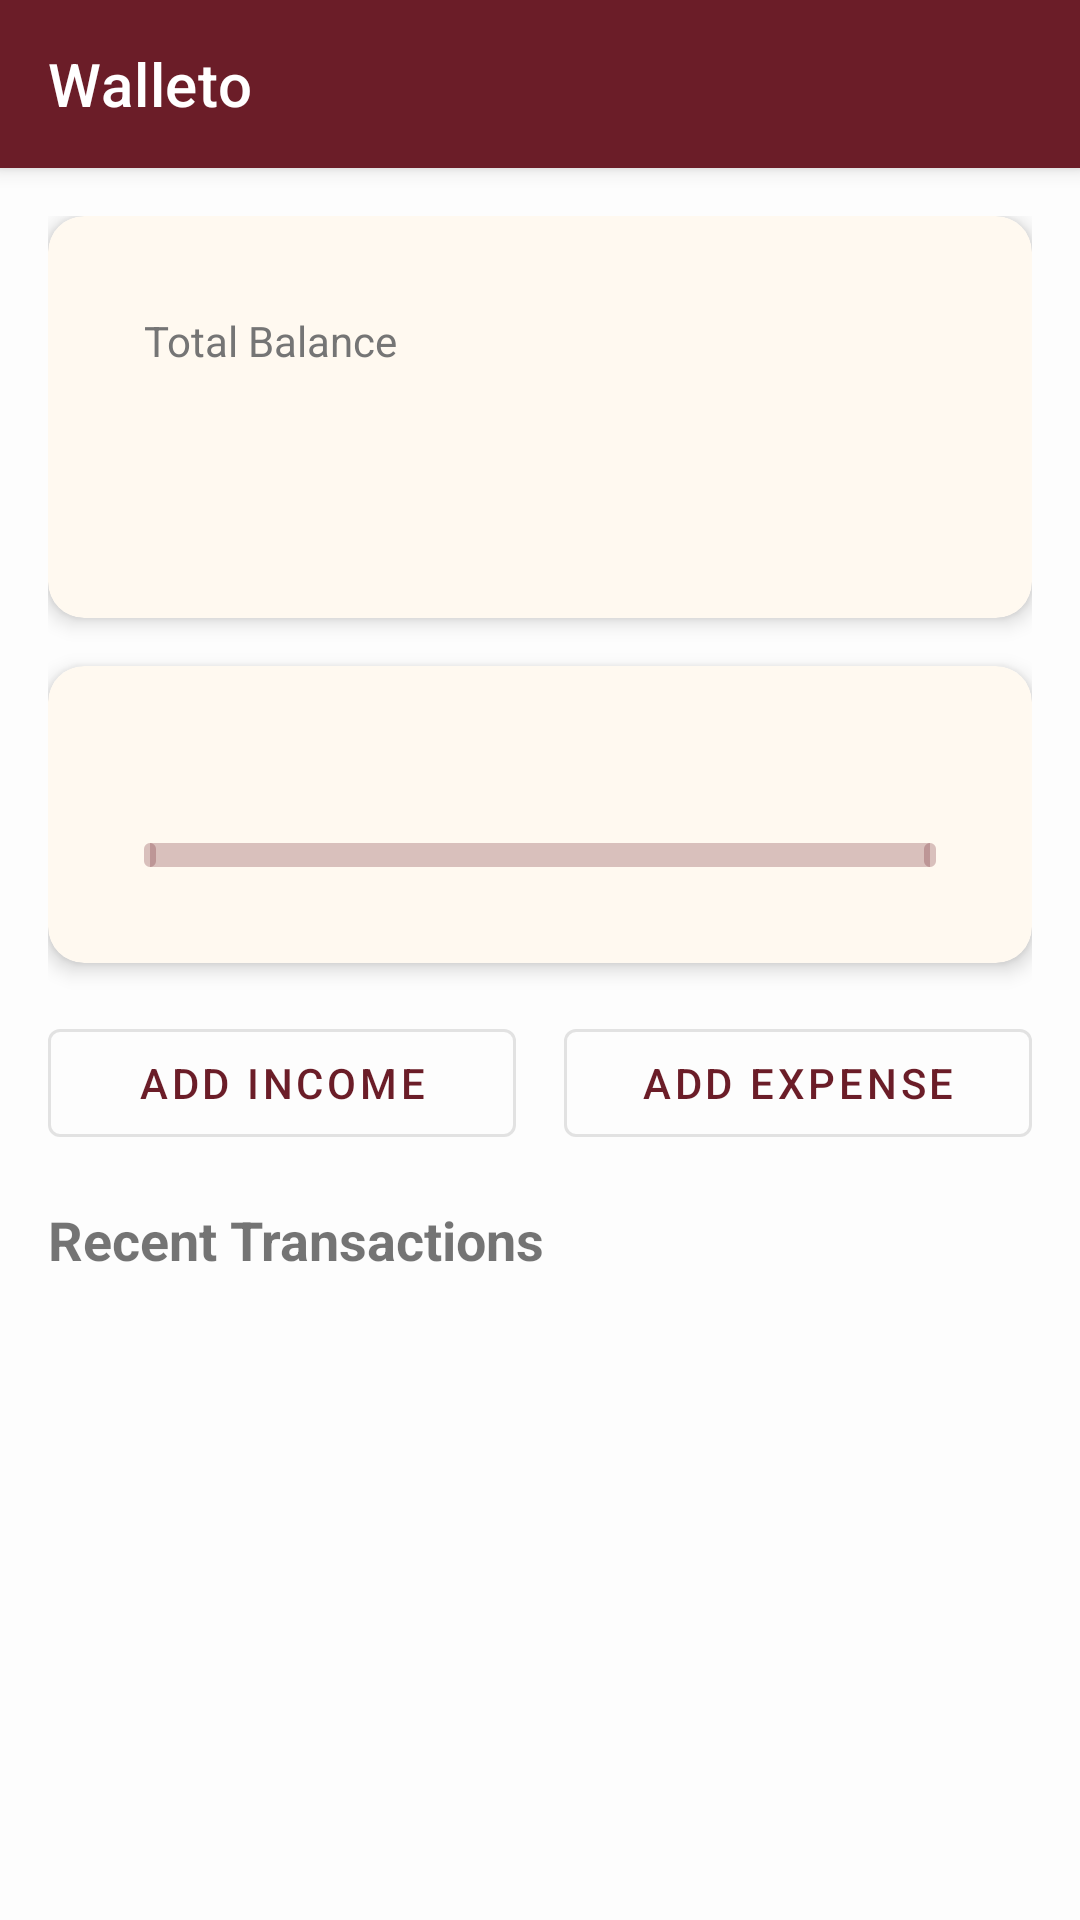

Write the Android layout XML for this screen, with the resource values it uses.
<!-- AndroidManifest.xml: application theme Theme.Walleto -->
<!-- res/layout/fragment_home.xml -->
<?xml version="1.0" encoding="utf-8"?>
<androidx.coordinatorlayout.widget.CoordinatorLayout xmlns:android="http://schemas.android.com/apk/res/android"
    xmlns:app="http://schemas.android.com/apk/res-auto"
    android:layout_width="match_parent"
    android:layout_height="match_parent">

    <com.google.android.material.appbar.AppBarLayout
        android:layout_width="match_parent"
        android:layout_height="wrap_content">

        <com.google.android.material.appbar.MaterialToolbar
            android:id="@+id/toolbar"
            android:layout_width="match_parent"
            android:layout_height="?attr/actionBarSize"
            android:background="?attr/colorPrimary"
            app:title="Walleto"
            app:titleTextColor="@android:color/white" />

    </com.google.android.material.appbar.AppBarLayout>

    <androidx.core.widget.NestedScrollView
        android:layout_width="match_parent"
        android:layout_height="match_parent"
        app:layout_behavior="@string/appbar_scrolling_view_behavior">

        <LinearLayout
            android:layout_width="match_parent"
            android:layout_height="wrap_content"
            android:orientation="vertical"
            android:padding="16dp">

            
            <com.google.android.material.card.MaterialCardView
                android:layout_width="match_parent"
                android:layout_height="wrap_content"
                android:layout_marginBottom="16dp"
                app:cardCornerRadius="12dp"
                app:cardElevation="4dp">

                <LinearLayout
                    android:layout_width="match_parent"
                    android:layout_height="wrap_content"
                    android:orientation="vertical"
                    android:padding="16dp">

                    <TextView
                        android:layout_width="wrap_content"
                        android:layout_height="wrap_content"
                        android:text="Total Balance"
                        android:textColor="?android:attr/textColorSecondary"
                        android:textSize="14sp" />

                    <TextView
                        android:id="@+id/tvBalance"
                        android:layout_width="wrap_content"
                        android:layout_height="wrap_content"
                        android:layout_marginTop="8dp"
                        android:textSize="32sp"
                        android:textStyle="bold" />

                </LinearLayout>

            </com.google.android.material.card.MaterialCardView>

            
            <com.google.android.material.card.MaterialCardView
                android:id="@+id/cardBudgetStatus"
                android:layout_width="match_parent"
                android:layout_height="wrap_content"
                android:layout_marginBottom="16dp"
                app:cardCornerRadius="12dp"
                app:cardElevation="4dp">

                <LinearLayout
                    android:layout_width="match_parent"
                    android:layout_height="wrap_content"
                    android:orientation="vertical"
                    android:padding="16dp">

                    <TextView
                        android:id="@+id/tvBudgetStatus"
                        android:layout_width="wrap_content"
                        android:layout_height="wrap_content"
                        android:textSize="14sp"
                        android:textColor="?android:attr/textColorPrimary" />

                    <com.google.android.material.progressindicator.LinearProgressIndicator
                        android:id="@+id/progressBudget"
                        android:layout_width="match_parent"
                        android:layout_height="wrap_content"
                        android:layout_marginTop="8dp"
                        app:trackCornerRadius="2dp"
                        app:trackThickness="8dp" />

                </LinearLayout>

            </com.google.android.material.card.MaterialCardView>

            
            <LinearLayout
                android:layout_width="match_parent"
                android:layout_height="wrap_content"
                android:layout_marginBottom="16dp"
                android:orientation="horizontal">

                <com.google.android.material.button.MaterialButton
                    android:id="@+id/btnAddIncome"
                    style="@style/Widget.MaterialComponents.Button.OutlinedButton"
                    android:layout_width="0dp"
                    android:layout_height="wrap_content"
                    android:layout_marginEnd="8dp"
                    android:layout_weight="1"
                    android:text="Add Income" />

                <com.google.android.material.button.MaterialButton
                    android:id="@+id/btnAddExpense"
                    style="@style/Widget.MaterialComponents.Button.OutlinedButton"
                    android:layout_width="0dp"
                    android:layout_height="wrap_content"
                    android:layout_marginStart="8dp"
                    android:layout_weight="1"
                    android:text="Add Expense" />

            </LinearLayout>

            
            <TextView
                android:layout_width="wrap_content"
                android:layout_height="wrap_content"
                android:layout_marginBottom="8dp"
                android:text="Recent Transactions"
                android:textSize="18sp"
                android:textStyle="bold" />

            <androidx.recyclerview.widget.RecyclerView
                android:id="@+id/rvTransactions"
                android:layout_width="match_parent"
                android:layout_height="wrap_content" />

        </LinearLayout>

    </androidx.core.widget.NestedScrollView>

</androidx.coordinatorlayout.widget.CoordinatorLayout>
<!-- resources referenced by this layout -->
<resources>
  <style name="Theme.Walleto" parent="Theme.MaterialComponents.DayNight.NoActionBar">
          
          <item name="colorPrimary">@color/colorPrimary</item>
          <item name="colorPrimaryVariant">@color/colorPrimaryDark</item>
          <item name="colorOnPrimary">@color/buttonText</item>
          
          
          <item name="colorSecondary">@color/colorAccent</item>
          <item name="colorSecondaryVariant">@color/colorAccent</item>
          <item name="colorOnSecondary">@color/buttonText</item>
          
          
          <item name="android:statusBarColor">@color/colorPrimaryDark</item>
          
          
          <item name="android:windowBackground">@color/backgroundLight</item>
          <item name="colorSurface">@color/backgroundLight</item>
          <item name="colorOnSurface">@color/textPrimary</item>
          
          
          <item name="android:textColorPrimary">@color/textPrimary</item>
          <item name="android:textColorSecondary">@color/textSecondary</item>
          <item name="android:textColorHint">@color/textSecondary</item>
          
          
          <item name="materialCardViewStyle">@style/Widget.Walleto.CardView</item>
          <item name="bottomNavigationStyle">@style/Widget.Walleto.BottomNavigationView</item>
      </style>
  <color name="colorPrimary">#6B1D28</color>
  <color name="colorPrimaryDark">#4A1019</color>
  <color name="buttonText">#FFFFFF</color>
  <color name="colorAccent">#F4B400</color>
  <color name="backgroundLight">#FDFDFD</color>
  <color name="textPrimary">#212121</color>
  <color name="textSecondary">#757575</color>
  <style name="Widget.Walleto.CardView" parent="Widget.MaterialComponents.CardView">
          <item name="cardElevation">4dp</item>
          <item name="cardCornerRadius">12dp</item>
          <item name="cardBackgroundColor">@color/cardBackground</item>
          <item name="contentPadding">16dp</item>
      </style>
  <style name="Widget.Walleto.BottomNavigationView" parent="Widget.MaterialComponents.BottomNavigationView">
          <item name="backgroundTint">@color/backgroundLight</item>
          <item name="itemIconTint">@color/iconColor</item>
          <item name="itemTextColor">@color/textPrimary</item>
          <item name="elevation">8dp</item>
      </style>
  <color name="cardBackground">#FFF9F0</color>
  <color name="iconColor">#F4B400</color>
</resources>
